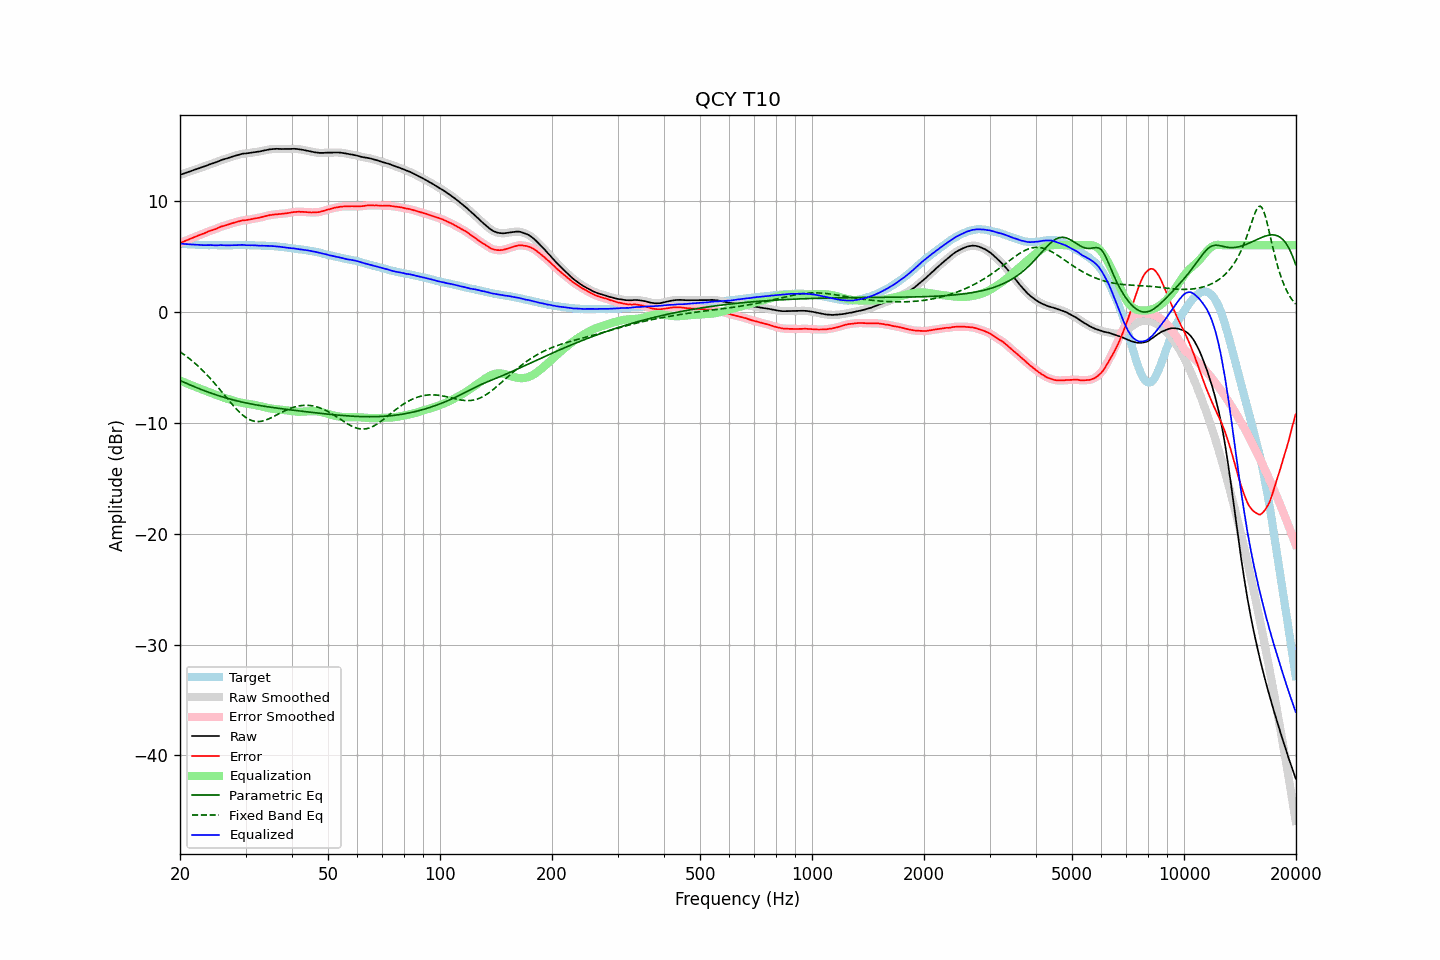

Data behind this chart, as committed beside it:
frequency, raw, error, smoothed, error_smoothed, equalization, parametric_eq, fixed_band_eq, equalized_raw, equalized_smoothed, target
20.00, 12.34, 6.20, 12.34, 6.20, -6.20, -6.20, -3.61, 6.15, 6.15, 6.15
20.20, 12.39, 6.26, 12.39, 6.26, -6.26, -6.26, -3.70, 6.13, 6.13, 6.14
20.40, 12.44, 6.32, 12.44, 6.32, -6.32, -6.33, -3.81, 6.12, 6.12, 6.13
20.61, 12.49, 6.38, 12.49, 6.38, -6.38, -6.39, -3.91, 6.11, 6.11, 6.12
20.81, 12.54, 6.45, 12.54, 6.45, -6.44, -6.45, -4.02, 6.10, 6.10, 6.10
21.02, 12.59, 6.51, 12.59, 6.51, -6.50, -6.52, -4.13, 6.09, 6.09, 6.08
21.23, 12.64, 6.57, 12.64, 6.56, -6.56, -6.58, -4.24, 6.08, 6.08, 6.07
21.44, 12.69, 6.61, 12.69, 6.62, -6.62, -6.64, -4.36, 6.07, 6.07, 6.08
21.66, 12.74, 6.68, 12.74, 6.68, -6.68, -6.70, -4.48, 6.06, 6.06, 6.06
21.87, 12.79, 6.73, 12.79, 6.73, -6.74, -6.76, -4.61, 6.06, 6.06, 6.06
22.09, 12.84, 6.80, 12.84, 6.80, -6.79, -6.82, -4.73, 6.05, 6.05, 6.04
22.31, 12.89, 6.85, 12.89, 6.85, -6.85, -6.88, -4.86, 6.04, 6.04, 6.04
22.54, 12.94, 6.91, 12.94, 6.91, -6.91, -6.94, -5.00, 6.04, 6.04, 6.03
22.76, 12.99, 6.96, 12.99, 6.96, -6.96, -7.00, -5.14, 6.03, 6.03, 6.03
22.99, 13.04, 7.02, 13.04, 7.02, -7.02, -7.05, -5.28, 6.02, 6.02, 6.02
23.22, 13.08, 7.07, 13.09, 7.07, -7.08, -7.11, -5.42, 6.00, 6.01, 6.01
23.45, 13.14, 7.12, 13.14, 7.13, -7.14, -7.16, -5.57, 6.01, 6.01, 6.02
23.69, 13.20, 7.19, 13.20, 7.19, -7.19, -7.22, -5.72, 6.01, 6.01, 6.01
23.92, 13.26, 7.27, 13.26, 7.25, -7.24, -7.27, -5.88, 6.02, 6.02, 6.00
24.16, 13.31, 7.31, 13.31, 7.31, -7.30, -7.32, -6.04, 6.01, 6.01, 6.01
24.40, 13.36, 7.36, 13.36, 7.36, -7.36, -7.37, -6.20, 6.01, 6.01, 6.01
24.65, 13.41, 7.41, 13.41, 7.40, -7.41, -7.42, -6.36, 6.00, 5.99, 6.01
24.89, 13.45, 7.45, 13.46, 7.46, -7.47, -7.47, -6.53, 5.98, 5.99, 6.01
25.14, 13.51, 7.52, 13.52, 7.52, -7.53, -7.52, -6.70, 5.99, 5.99, 5.99
25.39, 13.57, 7.58, 13.58, 7.58, -7.58, -7.57, -6.87, 6.00, 6.00, 5.99
25.65, 13.64, 7.65, 13.64, 7.64, -7.63, -7.61, -7.04, 6.01, 6.01, 5.99
25.91, 13.69, 7.70, 13.69, 7.69, -7.68, -7.66, -7.22, 6.01, 6.01, 5.99
26.16, 13.73, 7.73, 13.73, 7.74, -7.73, -7.70, -7.40, 6.00, 6.00, 6.00
26.43, 13.77, 7.77, 13.77, 7.77, -7.78, -7.74, -7.57, 5.99, 5.99, 6.00
26.69, 13.81, 7.81, 13.82, 7.82, -7.83, -7.79, -7.75, 5.99, 5.99, 6.00
26.96, 13.86, 7.86, 13.86, 7.86, -7.87, -7.83, -7.92, 5.99, 5.99, 6.00
27.23, 13.91, 7.92, 13.91, 7.91, -7.92, -7.87, -8.10, 6.00, 6.00, 6.00
27.50, 13.96, 7.97, 13.96, 7.96, -7.96, -7.91, -8.27, 6.00, 6.00, 6.00
27.77, 14.01, 8.01, 14.01, 8.01, -8.00, -7.95, -8.44, 6.01, 6.01, 6.01
28.05, 14.05, 8.05, 14.05, 8.05, -8.05, -7.98, -8.60, 6.00, 6.01, 6.00
28.33, 14.09, 8.08, 14.10, 8.09, -8.09, -8.02, -8.76, 6.00, 6.01, 6.01
28.62, 14.14, 8.13, 14.14, 8.13, -8.13, -8.05, -8.91, 6.01, 6.01, 6.01
28.90, 14.18, 8.16, 14.18, 8.17, -8.16, -8.09, -9.05, 6.02, 6.02, 6.02
29.19, 14.22, 8.20, 14.22, 8.20, -8.19, -8.12, -9.19, 6.03, 6.03, 6.02
29.48, 14.25, 8.24, 14.25, 8.23, -8.22, -8.15, -9.32, 6.03, 6.03, 6.02
29.78, 14.26, 8.25, 14.26, 8.25, -8.25, -8.19, -9.43, 6.02, 6.02, 6.02
30.08, 14.27, 8.26, 14.28, 8.27, -8.27, -8.22, -9.54, 6.00, 6.01, 6.01
30.38, 14.29, 8.29, 14.29, 8.29, -8.29, -8.25, -9.63, 6.00, 6.00, 6.00
30.68, 14.31, 8.31, 14.31, 8.31, -8.32, -8.28, -9.71, 6.00, 6.00, 6.00
30.99, 14.33, 8.33, 14.34, 8.34, -8.34, -8.30, -9.77, 5.99, 6.00, 6.00
31.30, 14.36, 8.37, 14.36, 8.36, -8.36, -8.33, -9.82, 6.00, 6.00, 6.00
31.61, 14.38, 8.39, 14.38, 8.39, -8.39, -8.36, -9.86, 5.99, 5.99, 5.99
31.93, 14.40, 8.43, 14.40, 8.42, -8.42, -8.39, -9.89, 5.99, 5.99, 5.97
32.24, 14.42, 8.44, 14.42, 8.45, -8.45, -8.41, -9.90, 5.98, 5.98, 5.98
32.57, 14.44, 8.47, 14.44, 8.47, -8.48, -8.44, -9.89, 5.97, 5.97, 5.97
32.89, 14.46, 8.50, 14.47, 8.50, -8.51, -8.46, -9.88, 5.95, 5.96, 5.97
33.22, 14.50, 8.54, 14.50, 8.54, -8.54, -8.48, -9.86, 5.96, 5.96, 5.96
33.55, 14.53, 8.57, 14.53, 8.58, -8.58, -8.51, -9.82, 5.96, 5.95, 5.96
33.89, 14.56, 8.61, 14.56, 8.61, -8.61, -8.53, -9.78, 5.95, 5.95, 5.95
34.23, 14.59, 8.66, 14.59, 8.65, -8.65, -8.55, -9.73, 5.95, 5.94, 5.94
34.57, 14.61, 8.68, 14.62, 8.69, -8.68, -8.57, -9.67, 5.94, 5.94, 5.93
34.92, 14.64, 8.72, 14.64, 8.71, -8.71, -8.60, -9.60, 5.93, 5.93, 5.92
35.27, 14.66, 8.73, 14.66, 8.73, -8.73, -8.62, -9.53, 5.93, 5.93, 5.94
35.62, 14.67, 8.76, 14.68, 8.76, -8.76, -8.64, -9.46, 5.92, 5.92, 5.91
35.97, 14.68, 8.77, 14.68, 8.77, -8.78, -8.66, -9.39, 5.91, 5.91, 5.91
... 635 more rows
